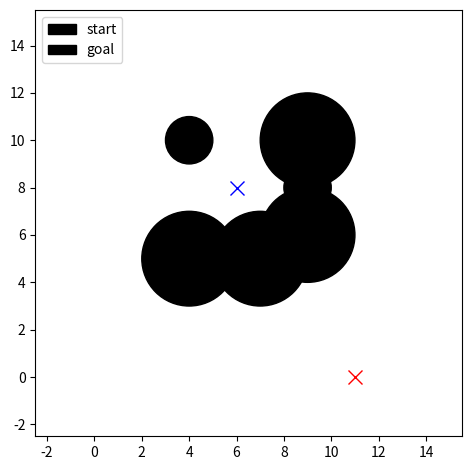
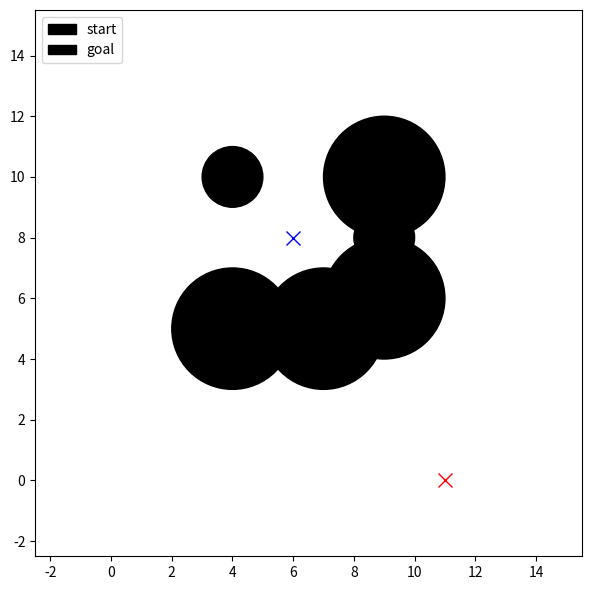
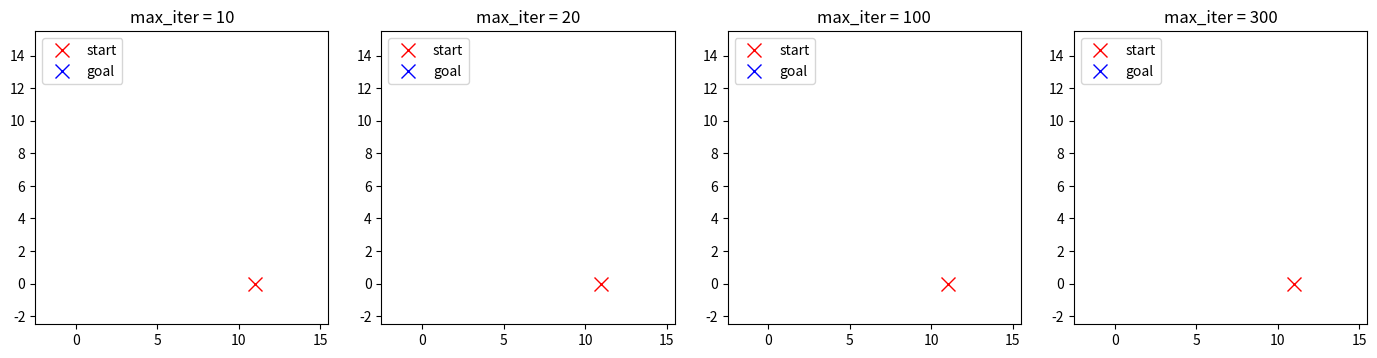
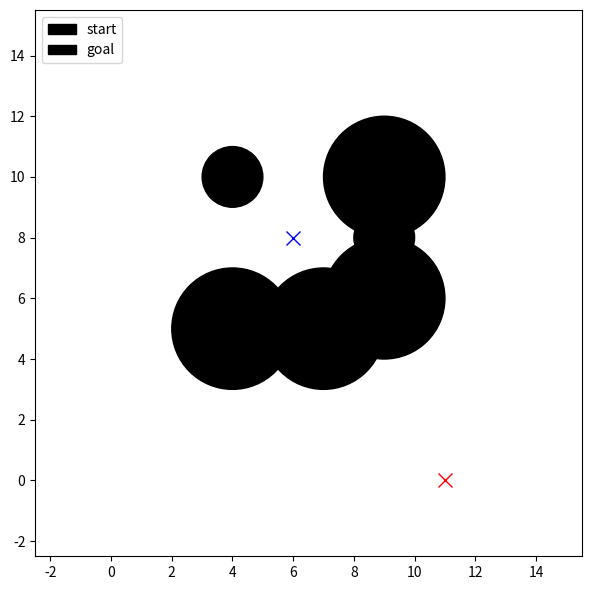

The script that saved these images, in order: (Note: this script raises an exception after producing the figures.)
# python libraries
import matplotlib.pyplot as plt
import numpy as np

start = np.array([11, 0])  # Start location
goal = np.array([6, 8])  # Goal location

obstacles = [  # circles parametrized by [x, y, radius]
    np.array([9, 6, 2]),
    np.array([9, 8, 1]),
    np.array([9, 10, 2]),
    np.array([4, 5, 2]),
    np.array([7, 5, 2]),
    np.array([4, 10, 1]),
]

bounds = np.array([-2, 15])  # Bounds in both x and y

def plot_scene(obstacle_list, start, goal):
    ax = plt.gca()
    for o in obstacle_list:
        circle = plt.Circle((o[0], o[1]), o[2], color="k")
        ax.add_artist(circle)
    plt.axis([bounds[0] - 0.5, bounds[1] + 0.5, bounds[0] - 0.5, bounds[1] + 0.5])
    plt.plot(start[0], start[1], "xr", markersize=10)
    plt.plot(goal[0], goal[1], "xb", markersize=10)
    plt.legend(("start", "goal"), loc="upper left")
    plt.gca().set_aspect("equal")


plt.figure()
plot_scene(obstacles, start, goal)
plt.tight_layout()

class RRT:
    class Node:
        def __init__(self, p):
            self.p = np.array(p)
            self.parent = None

    def __init__(
        self,
        start,
        goal,
        obstacle_list,
        bounds,
        max_extend_length=3.0,
        path_resolution=0.5,
        goal_sample_rate=0.05,
        max_iter=100,
    ):
        self.start = self.Node(start)
        self.goal = self.Node(goal)
        self.bounds = bounds
        self.max_extend_length = max_extend_length
        self.path_resolution = path_resolution
        self.goal_sample_rate = goal_sample_rate
        self.max_iter = max_iter
        self.obstacle_list = obstacle_list
        self.node_list = []

    def plan(self):
        """Plans the path from start to goal while avoiding obstacles"""
        self.node_list = [self.start]
        for i in range(self.max_iter):
            # modify here:
            # 1) Create a random node (rnd_node) inside
            # the bounded environment
            # 2) Find nearest node (nearest_node)
            # 3) Get new node (new_node) by connecting
            # rnd_node and nearest_node. Hint: steer
            # 4) If the path between new_node and the
            # nearest node is not in collision, add it to the node_list

            # Don't need to modify beyond here
            # If the new_node is very close to the goal, connect it
            # directly to the goal and return the final path
            if self.dist_to_goal(self.node_list[-1].p) <= self.max_extend_length:
                final_node = self.steer(
                    self.node_list[-1], self.goal, self.max_extend_length
                )
                if not self.collision(
                    final_node, self.node_list[-1], self.obstacle_list
                ):
                    return self.final_path(len(self.node_list) - 1)
        return None  # cannot find path

    def steer(self, from_node, to_node, max_extend_length=np.inf):
        """Connects from_node to a new_node in the direction of to_node
        with maximum distance max_extend_length
        """
        new_node = self.Node(to_node.p)
        d = from_node.p - to_node.p
        dist = np.linalg.norm(d)
        if dist > max_extend_length:
            # rescale the path to the maximum extend_length
            new_node.p = from_node.p - d / dist * max_extend_length
        new_node.parent = from_node
        return new_node

    def dist_to_goal(self, p):
        """Distance from p to goal"""
        return np.linalg.norm(p - self.goal.p)

    def get_random_node(self):
        """Sample random node inside bounds or sample goal point"""
        if np.random.rand() > self.goal_sample_rate:
            # Sample random point inside boundaries
            rnd = self.Node(
                np.random.rand(2) * (self.bounds[1] - self.bounds[0]) + self.bounds[0]
            )
        else:
            # Select goal point
            rnd = self.Node(self.goal.p)
        return rnd

    @staticmethod
    def get_nearest_node(node_list, node):
        """Find the nearest node in node_list to node"""
        dlist = [np.sum(np.square((node.p - n.p))) for n in node_list]
        minind = dlist.index(min(dlist))
        return node_list[minind]

    @staticmethod
    def collision(node1, node2, obstacle_list):
        """Check whether the path connecting node1 and node2
        is in collision with anyting from the obstacle_list
        """
        p1 = node2.p
        p2 = node1.p
        for o in obstacle_list:
            center_circle = o[0:2]
            radius = o[2]
            d12 = p2 - p1  # the directional vector from p1 to p2
            # defines the line v(t) := p1 + d12*t going through p1=v(0) and p2=v(1)
            d1c = center_circle - p1  # the directional vector from circle to p1
            # t is where the line v(t) and the circle are closest
            # Do not divide by zero if node1.p and node2.p are the same.
            # In that case this will still check for collisions with circles
            t = d12.dot(d1c) / (d12.dot(d12) + 1e-7)
            t = max(0, min(t, 1))  # Our line segment is bounded 0<=t<=1
            d = p1 + d12 * t  # The point where the line segment and circle are closest
            is_collide = np.sum(np.square(center_circle - d)) < radius**2
            if is_collide:
                return True  # is in collision
        return False  # is not in collision

    def final_path(self, goal_ind):
        """Compute the final path from the goal node to the start node"""
        path = [self.goal.p]
        node = self.node_list[goal_ind]
        # modify here: Generate the final path from the goal node to the start node.
        # We will check that path[0] == goal and path[-1] == start
        return path

    def draw_graph(self):
        for node in self.node_list:
            if node.parent:
                plt.plot(
                    [node.p[0], node.parent.p[0]],
                    [node.p[1], node.parent.p[1]],
                    "-g",
                )

np.random.seed(7)
rrt = RRT(start=start, goal=goal, bounds=bounds, obstacle_list=obstacles)
path_rrt = rrt.plan()

plt.figure(figsize=(6, 6))
plot_scene(obstacles, start, goal)
rrt.draw_graph()
if path_rrt is None:
    print("No viable path found")
else:
    plt.plot([x for (x, y) in path_rrt], [y for (x, y) in path_rrt], "-r")
plt.tight_layout()

max_iter_array = [10, 20, 100, 300]
plt.figure(figsize=(14, 5))
goal_out_of_bound = np.array([100, 100])
for i in range(4):
    plt.subplot(1, 4, i + 1)
    np.random.seed(9)
    rrt = RRT(
        start=start,
        goal=goal_out_of_bound,
        bounds=bounds,
        obstacle_list=[],
        goal_sample_rate=0.0,
        max_iter=max_iter_array[i],
    )
    path = rrt.plan()
    plot_scene([], start, goal_out_of_bound)
    rrt.draw_graph()
    plt.title("max_iter = {}".format(max_iter_array[i]))
plt.tight_layout()

class RRTStar(RRT):
    class Node(RRT.Node):
        def __init__(self, p):
            super().__init__(p)
            self.cost = 0.0

    def __init__(
        self,
        start,
        goal,
        obstacle_list,
        bounds,
        max_extend_length=5.0,
        path_resolution=0.5,
        goal_sample_rate=0.0,
        max_iter=200,
        connect_circle_dist=50.0,
    ):
        super().__init__(
            start,
            goal,
            obstacle_list,
            bounds,
            max_extend_length,
            path_resolution,
            goal_sample_rate,
            max_iter,
        )
        self.connect_circle_dist = connect_circle_dist
        self.goal = self.Node(goal)

    def plan(self):
        """Plans the path from start to goal while avoiding obstacles"""
        self.node_list = [self.start]
        for i in range(self.max_iter):
            # Create a random node inside the bounded environment
            rnd = self.get_random_node()
            # Find nearest node
            nearest_node = self.get_nearest_node(self.node_list, rnd)
            # Get new node by connecting rnd_node and nearest_node
            new_node = self.steer(nearest_node, rnd, self.max_extend_length)
            # If path between new_node and nearest node is not in collision:
            if not self.collision(new_node, nearest_node, self.obstacle_list):
                near_inds = self.near_nodes_inds(new_node)
                # Connect the new node to the best parent in near_inds
                new_node = self.choose_parent(new_node, near_inds)
                self.node_list.append(new_node)
                # Rewire the nodes in the proximity of new_node if it improves their costs
                self.rewire(new_node, near_inds)
        last_index, min_cost = self.best_goal_node_index()
        if last_index:
            return self.final_path(last_index), min_cost
        return None, min_cost

    def choose_parent(self, new_node, near_inds):
        """Set new_node.parent to the lowest resulting cost parent in near_inds and
        new_node.cost to the corresponding minimal cost
        """
        min_cost = np.inf
        best_near_node = None
        # modify here: Go through all near nodes and evaluate them as potential parent nodes by
        # 1) checking whether a connection would result in a collision,
        # 2) evaluating the cost of the new_node if it had that near node as a parent,
        # 3) picking the parent resulting in the lowest cost and updating
        #    the cost of the new_node to the minimum cost.

        # Don't need to modify beyond here
        new_node.cost = min_cost
        new_node.parent = best_near_node
        return new_node

    def rewire(self, new_node, near_inds):
        """Rewire near nodes to new_node if this will result in a lower cost"""
        # modify here: Go through all near nodes and check whether rewiring them
        # to the new_node would:
        # A) Not cause a collision and
        # B) reduce their own cost.
        # If A and B are true, update the cost and parent properties of the node.

        # Don't need to modify beyond here
        self.propagate_cost_to_leaves(new_node)

    def best_goal_node_index(self):
        """Find the lowest cost node to the goal"""
        min_cost = np.inf
        best_goal_node_idx = None
        for i in range(len(self.node_list)):
            node = self.node_list[i]
            # Has to be in close proximity to the goal
            if self.dist_to_goal(node.p) <= self.max_extend_length:
                # Connection between node and goal needs to be collision free
                if not self.collision(self.goal, node, self.obstacle_list):
                    # The final path length
                    cost = node.cost + self.dist_to_goal(node.p)
                    if node.cost + self.dist_to_goal(node.p) < min_cost:
                        # Found better goal node!
                        min_cost = cost
                        best_goal_node_idx = i
        return best_goal_node_idx, min_cost

    def near_nodes_inds(self, new_node):
        """Find the nodes in close proximity to new_node"""
        nnode = len(self.node_list) + 1
        r = self.connect_circle_dist * np.sqrt((np.log(nnode) / nnode))
        dlist = [np.sum(np.square((node.p - new_node.p))) for node in self.node_list]
        near_inds = [dlist.index(i) for i in dlist if i <= r**2]
        return near_inds

    def new_cost(self, from_node, to_node):
        """to_node's new cost if from_node were the parent"""
        d = np.linalg.norm(from_node.p - to_node.p)
        return from_node.cost + d

    def propagate_cost_to_leaves(self, parent_node):
        """Recursively update the cost of the nodes"""
        for node in self.node_list:
            if node.parent == parent_node:
                node.cost = self.new_cost(parent_node, node)
                self.propagate_cost_to_leaves(node)

np.random.seed(7)
rrt_star = RRTStar(start=start, goal=goal, bounds=bounds, obstacle_list=obstacles)
path_rrt_star, min_cost = rrt_star.plan()
print("Minimum cost: {}".format(min_cost))


# Check the cost
def path_cost(path):
    return sum(np.linalg.norm(path[i] - path[i + 1]) for i in range(len(path) - 1))


if path_rrt_star:
    print("Length of the found path: {}".format(path_cost(path_rrt_star)))

plt.figure(figsize=(6, 6))
plot_scene(obstacles, start, goal)
rrt_star.draw_graph()
if path_rrt_star is None:
    print("No viable path found")
else:
    plt.plot([x for (x, y) in path_rrt_star], [y for (x, y) in path_rrt_star], "-r")
plt.tight_layout()

from underactuated.exercises.grader import Grader
from underactuated.exercises.planning.test_rrt_planning import TestRRTPlanning

Grader.grade_output([TestRRTPlanning], [locals()], "results.json")
Grader.print_test_results("results.json")